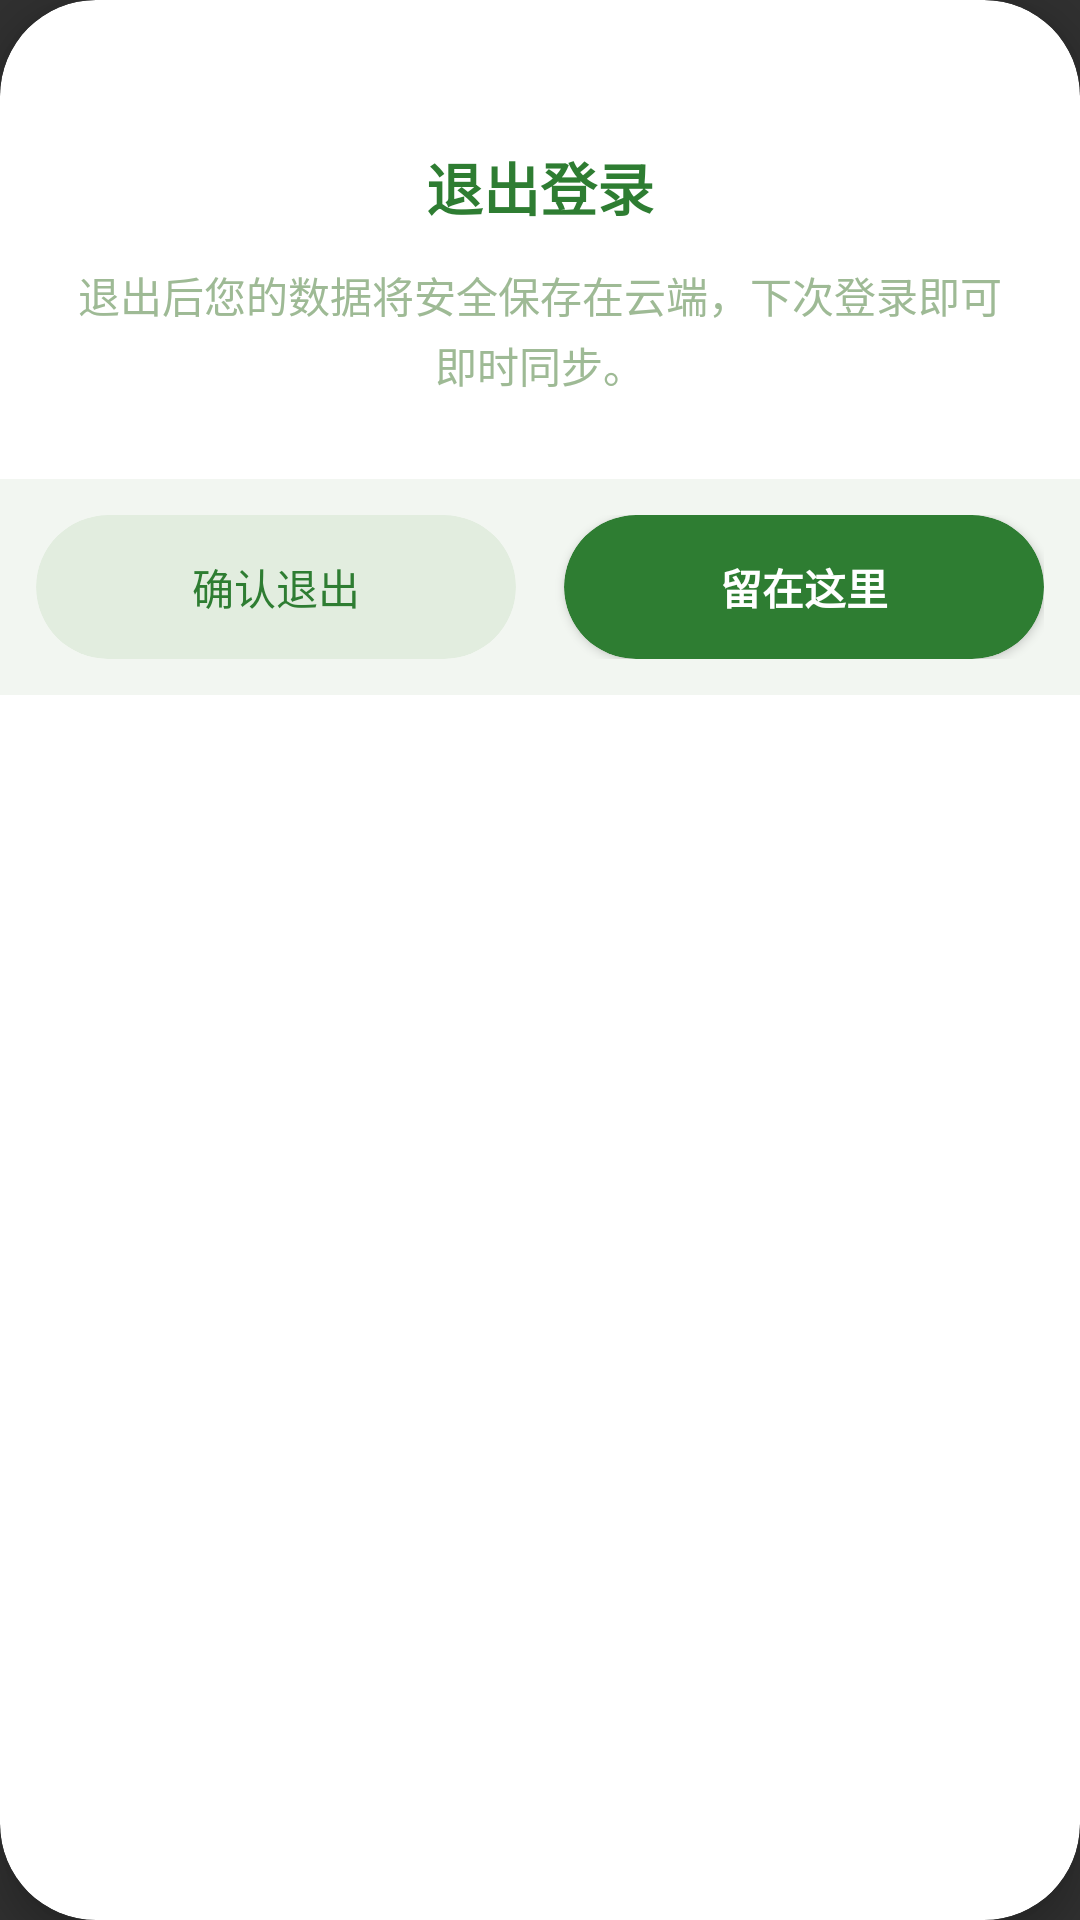

Produce the Android XML layout that renders to this screen, including the resource entries it uses.
<!-- AndroidManifest.xml: application theme Theme.AppCompat.NoActionBar -->
<!-- res/layout/dialog_logout.xml -->
<?xml version="1.0" encoding="utf-8"?>
<androidx.cardview.widget.CardView xmlns:android="http://schemas.android.com/apk/res/android"
    xmlns:app="http://schemas.android.com/apk/res-auto"
    android:layout_width="310dp"
    android:layout_height="wrap_content"
    android:layout_gravity="center"
    app:cardBackgroundColor="#FFFFFF"
    app:cardCornerRadius="32dp"
    app:cardElevation="8dp">

    <LinearLayout
        android:layout_width="match_parent"
        android:layout_height="wrap_content"
        android:orientation="vertical"
        android:paddingTop="32dp">


        <TextView
            android:layout_width="match_parent"
            android:layout_height="wrap_content"
            android:layout_marginTop="16dp"
            android:text="退出登录"
            android:textColor="#2E7D32"
            android:textSize="19sp"
            android:textStyle="bold"
            android:gravity="center"/>

        <TextView
            android:layout_width="match_parent"
            android:layout_height="wrap_content"
            android:layout_marginTop="12dp"
            android:layout_marginBottom="28dp"
            android:paddingHorizontal="24dp"
            android:text="退出后您的数据将安全保存在云端，下次登录即可即时同步。"
            android:textColor="#9EBA95"
            android:textSize="14sp"
            android:lineSpacingExtra="3dp"
            android:gravity="center"/>

        <LinearLayout
            android:layout_width="match_parent"
            android:layout_height="72dp"
            android:background="#F2F6F1"
            android:orientation="horizontal"
            android:padding="12dp"
            android:gravity="center">

            <androidx.cardview.widget.CardView
                android:layout_width="0dp"
                android:layout_height="match_parent"
                android:layout_weight="1"
                android:layout_marginEnd="8dp"
                app:cardBackgroundColor="#E2EDDF"
                app:cardCornerRadius="24dp"
                app:cardElevation="0dp">
                <TextView
                    android:id="@+id/tvLogout"
                    android:layout_width="match_parent"
                    android:layout_height="match_parent"
                    android:text="确认退出"
                    android:textColor="#2E7D32"
                    android:textSize="14sp"
                    android:gravity="center" />
            </androidx.cardview.widget.CardView>

            <androidx.cardview.widget.CardView
                android:layout_width="0dp"
                android:layout_height="match_parent"
                android:layout_weight="1"
                android:layout_marginStart="8dp"
                app:cardBackgroundColor="#2E7D32"
                app:cardCornerRadius="24dp"
                app:cardElevation="2dp">
                <TextView
                    android:id="@+id/tvBack"
                    android:layout_width="match_parent"
                    android:layout_height="match_parent"
                    android:text="留在这里"
                    android:textColor="#FFFFFF"
                    android:textSize="14sp"
                    android:textStyle="bold"
                    android:gravity="center" />
            </androidx.cardview.widget.CardView>

        </LinearLayout>
    </LinearLayout>
</androidx.cardview.widget.CardView>
<!-- resources referenced by this layout -->
<resources>

</resources>
